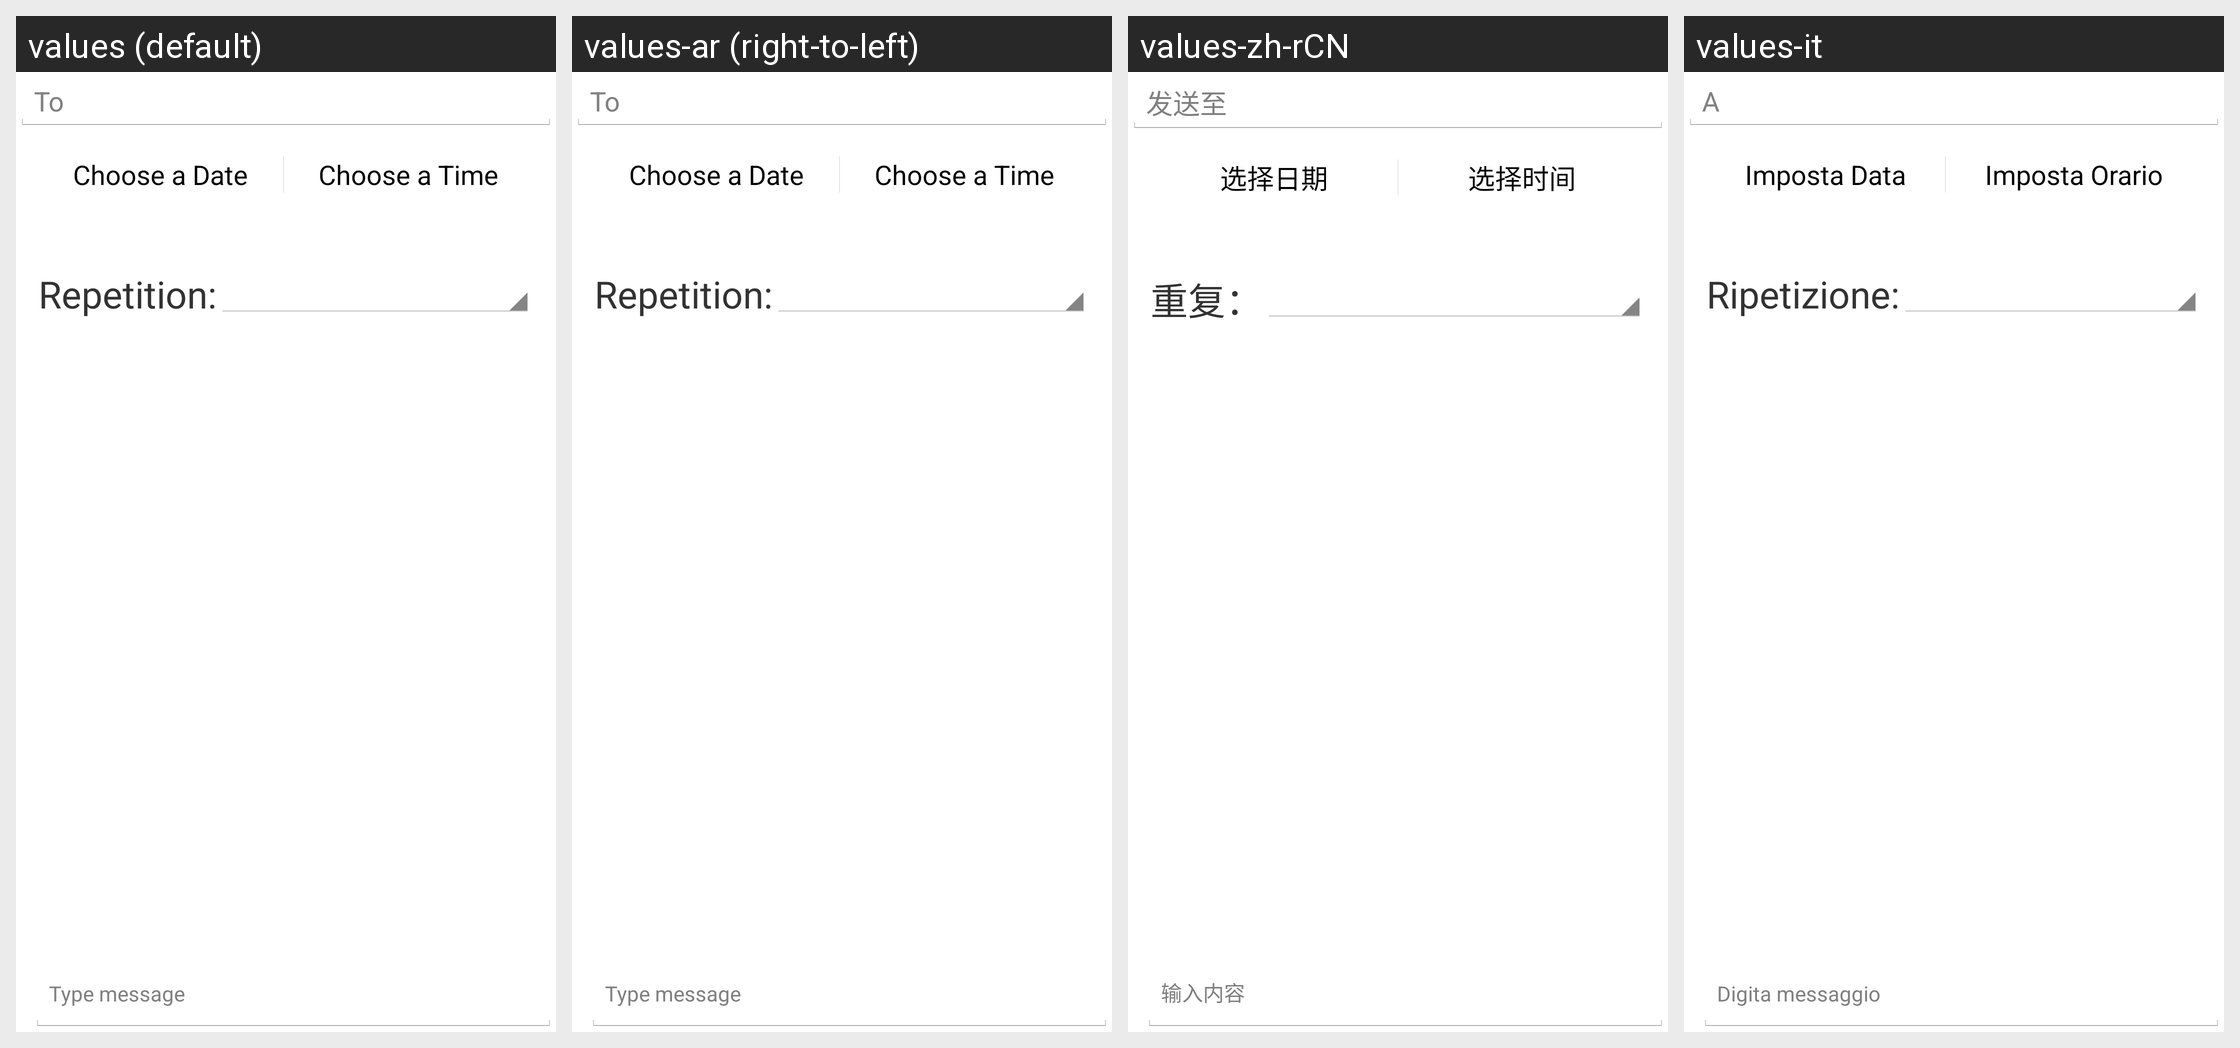

The same Android screen rendered under several of its app's locales, left to right. List the strings drawn on it with the default value and each locale's translation.
Android screen res/layout/scheduled_sms_activity.xml rendered under 4 locales, left to right: values (default), values-ar (right-to-left), values-zh-rCN, values-it. Device: Nexus 5 (rendered at 1080×1920; each locale shown at half size, 540×960, under a caption strip naming it); theme AppTheme.
Other locales in the repository, not shown: values-cs, values-de, values-de-rDE, values-es, values-fr, values-pl, values-pt, values-ru, values-sr, values-tr, values-vi, values-zh-rTW.
Strings drawn on this screen, with the default value and each locale's value (text and hints the layout hard-codes, and strings that could not be matched under every locale, appear in the picture but are not listed):

contact_entry
  values: To
  values-ar: To
  values-zh-rCN: 发送至
  values-it: A

date_picker
  values: Choose a Date
  values-ar: Choose a Date  [not translated; the default value is used]
  values-zh-rCN: 选择日期
  values-it: Imposta Data

time_picker
  values: Choose a Time
  values-ar: Choose a Time  [not translated; the default value is used]
  values-zh-rCN: 选择时间
  values-it: Imposta Orario

repetition
  values: Repetition:
  values-ar: Repetition:  [not translated; the default value is used]
  values-zh-rCN: 重复：
  values-it: Ripetizione:

type_message
  values: Type message
  values-ar: Type message
  values-zh-rCN: 输入内容
  values-it: Digita messaggio
